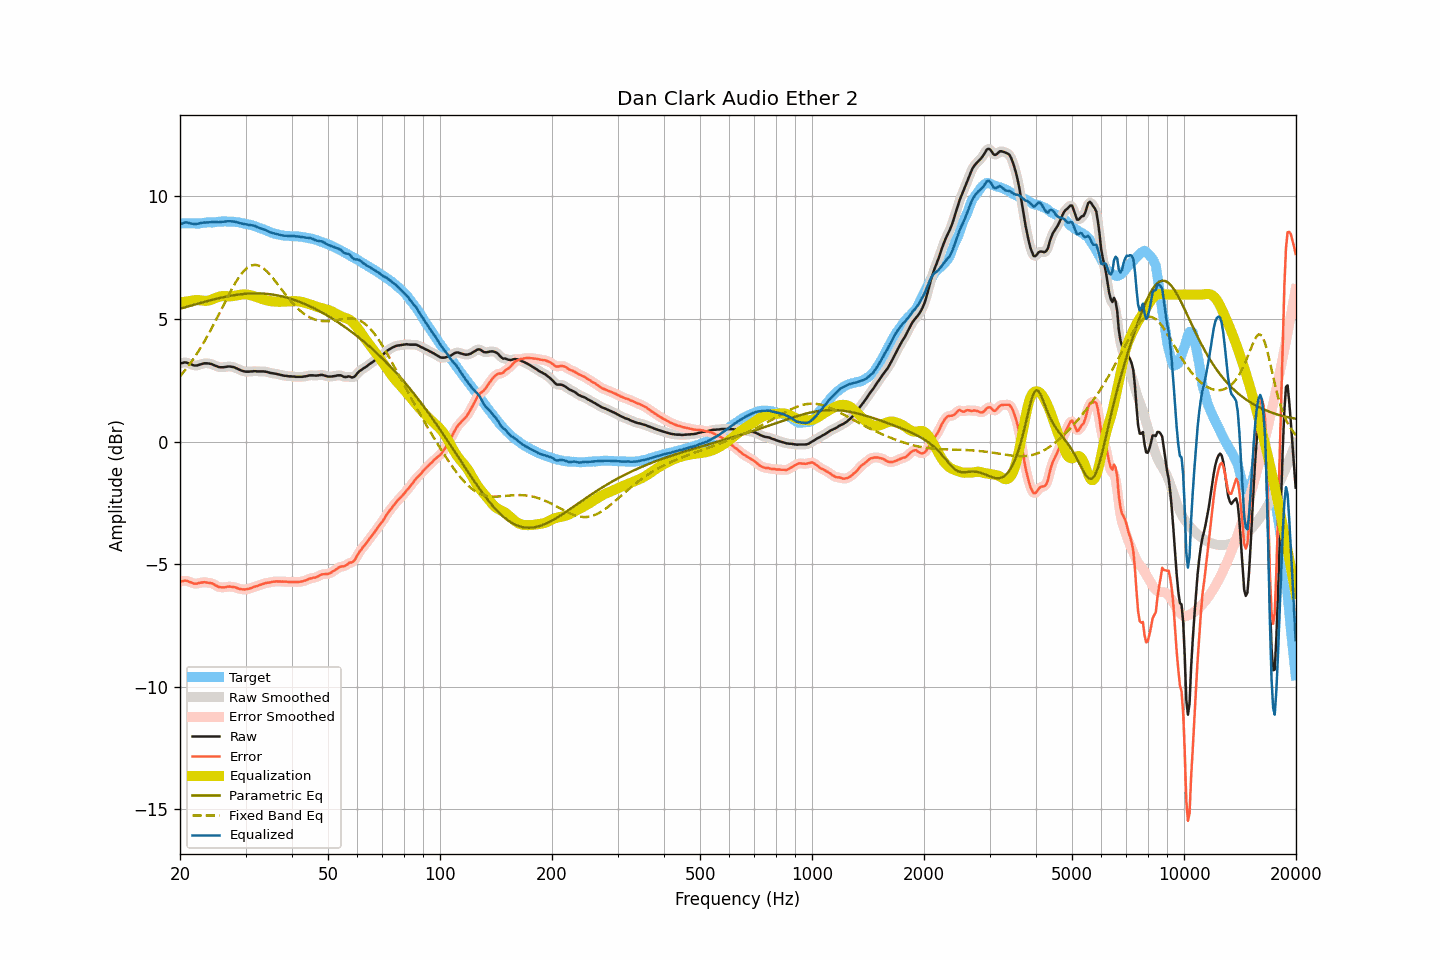

Values plotted in this chart, from the file beside it:
frequency, raw, smoothed, error, error_smoothed, equalization, parametric_eq, fixed_band_eq, equalized_raw, equalized_smoothed, target
20.00, 3.19, 3.19, -5.71, -5.71, 5.67, 5.42, 2.67, 8.86, 8.86, 8.90
20.20, 3.20, 3.21, -5.70, -5.69, 5.68, 5.44, 2.74, 8.89, 8.89, 8.90
20.40, 3.21, 3.22, -5.69, -5.68, 5.69, 5.46, 2.82, 8.91, 8.92, 8.90
20.61, 3.23, 3.23, -5.67, -5.67, 5.71, 5.48, 2.90, 8.94, 8.93, 8.90
20.81, 3.22, 3.22, -5.68, -5.68, 5.72, 5.49, 2.98, 8.94, 8.94, 8.90
21.02, 3.20, 3.20, -5.70, -5.70, 5.73, 5.51, 3.07, 8.93, 8.93, 8.90
21.23, 3.17, 3.18, -5.73, -5.72, 5.73, 5.53, 3.16, 8.91, 8.91, 8.90
21.44, 3.15, 3.15, -5.75, -5.75, 5.74, 5.55, 3.25, 8.90, 8.89, 8.90
21.66, 3.12, 3.12, -5.77, -5.77, 5.76, 5.57, 3.34, 8.88, 8.88, 8.90
21.87, 3.10, 3.11, -5.79, -5.79, 5.77, 5.59, 3.44, 8.87, 8.88, 8.90
22.09, 3.10, 3.10, -5.79, -5.79, 5.77, 5.61, 3.54, 8.88, 8.88, 8.90
22.31, 3.11, 3.11, -5.78, -5.78, 5.77, 5.63, 3.64, 8.89, 8.89, 8.90
22.54, 3.13, 3.13, -5.76, -5.77, 5.77, 5.64, 3.74, 8.90, 8.90, 8.90
22.76, 3.15, 3.15, -5.75, -5.75, 5.76, 5.66, 3.85, 8.91, 8.92, 8.91
22.99, 3.17, 3.17, -5.74, -5.74, 5.75, 5.68, 3.96, 8.93, 8.93, 8.92
23.22, 3.19, 3.19, -5.73, -5.74, 5.74, 5.70, 4.07, 8.94, 8.93, 8.93
23.45, 3.19, 3.20, -5.74, -5.74, 5.74, 5.72, 4.18, 8.94, 8.94, 8.94
23.69, 3.19, 3.19, -5.75, -5.75, 5.75, 5.73, 4.30, 8.94, 8.94, 8.94
23.92, 3.18, 3.19, -5.76, -5.76, 5.76, 5.75, 4.42, 8.94, 8.94, 8.94
24.16, 3.17, 3.17, -5.77, -5.77, 5.78, 5.77, 4.54, 8.95, 8.95, 8.94
24.40, 3.15, 3.15, -5.78, -5.79, 5.80, 5.78, 4.66, 8.96, 8.95, 8.93
24.65, 3.12, 3.13, -5.82, -5.82, 5.83, 5.80, 4.79, 8.95, 8.95, 8.94
24.89, 3.09, 3.10, -5.86, -5.86, 5.86, 5.82, 4.91, 8.95, 8.95, 8.95
25.14, 3.07, 3.07, -5.89, -5.89, 5.88, 5.83, 5.04, 8.96, 8.95, 8.96
25.39, 3.04, 3.05, -5.93, -5.92, 5.90, 5.85, 5.17, 8.95, 8.95, 8.97
25.65, 3.03, 3.04, -5.94, -5.94, 5.92, 5.86, 5.30, 8.96, 8.96, 8.97
25.91, 3.03, 3.03, -5.95, -5.95, 5.93, 5.88, 5.43, 8.97, 8.96, 8.98
26.16, 3.03, 3.04, -5.94, -5.95, 5.94, 5.89, 5.56, 8.97, 8.97, 8.98
26.43, 3.04, 3.04, -5.94, -5.94, 5.94, 5.91, 5.69, 8.98, 8.98, 8.99
26.69, 3.05, 3.05, -5.92, -5.93, 5.93, 5.92, 5.82, 8.98, 8.99, 8.98
26.96, 3.06, 3.06, -5.91, -5.92, 5.93, 5.93, 5.95, 8.99, 8.99, 8.98
27.23, 3.06, 3.06, -5.91, -5.91, 5.93, 5.94, 6.07, 8.99, 8.99, 8.98
27.50, 3.05, 3.06, -5.92, -5.92, 5.93, 5.96, 6.19, 8.98, 8.99, 8.97
27.77, 3.04, 3.04, -5.93, -5.93, 5.94, 5.97, 6.31, 8.98, 8.98, 8.97
28.05, 3.02, 3.02, -5.94, -5.94, 5.95, 5.98, 6.43, 8.97, 8.97, 8.96
28.33, 2.99, 3.00, -5.96, -5.96, 5.96, 5.99, 6.54, 8.95, 8.96, 8.95
28.62, 2.96, 2.96, -5.99, -5.98, 5.97, 6.00, 6.64, 8.94, 8.94, 8.95
28.90, 2.93, 2.93, -6.01, -6.00, 5.99, 6.00, 6.74, 8.92, 8.92, 8.94
29.19, 2.90, 2.91, -6.01, -6.02, 6.00, 6.01, 6.83, 8.90, 8.90, 8.92
29.48, 2.88, 2.88, -6.02, -6.03, 6.00, 6.02, 6.91, 8.89, 8.89, 8.91
29.78, 2.86, 2.87, -6.03, -6.03, 6.01, 6.03, 6.98, 8.87, 8.87, 8.90
30.08, 2.85, 2.86, -6.02, -6.02, 6.00, 6.03, 7.04, 8.86, 8.86, 8.88
30.38, 2.85, 2.85, -6.01, -6.01, 6.00, 6.04, 7.10, 8.85, 8.85, 8.86
30.68, 2.85, 2.86, -6.00, -6.00, 5.98, 6.04, 7.14, 8.84, 8.84, 8.85
30.99, 2.86, 2.86, -5.98, -5.98, 5.97, 6.04, 7.17, 8.83, 8.83, 8.84
31.30, 2.86, 2.87, -5.96, -5.95, 5.95, 6.05, 7.19, 8.82, 8.82, 8.82
31.61, 2.87, 2.87, -5.92, -5.93, 5.93, 6.05, 7.21, 8.81, 8.80, 8.80
31.93, 2.87, 2.87, -5.90, -5.91, 5.91, 6.05, 7.20, 8.78, 8.78, 8.78
32.24, 2.86, 2.87, -5.89, -5.88, 5.89, 6.05, 7.20, 8.75, 8.75, 8.76
32.57, 2.86, 2.86, -5.86, -5.86, 5.86, 6.05, 7.18, 8.73, 8.73, 8.72
32.89, 2.86, 2.86, -5.84, -5.84, 5.84, 6.04, 7.15, 8.70, 8.70, 8.70
33.22, 2.86, 2.86, -5.82, -5.81, 5.82, 6.04, 7.11, 8.68, 8.68, 8.68
33.55, 2.86, 2.86, -5.79, -5.79, 5.80, 6.04, 7.06, 8.66, 8.66, 8.66
33.89, 2.85, 2.85, -5.77, -5.77, 5.78, 6.03, 7.01, 8.63, 8.63, 8.63
34.23, 2.84, 2.84, -5.76, -5.76, 5.76, 6.03, 6.95, 8.61, 8.60, 8.61
34.57, 2.82, 2.82, -5.75, -5.75, 5.75, 6.02, 6.88, 8.57, 8.57, 8.57
34.92, 2.80, 2.81, -5.75, -5.74, 5.74, 6.01, 6.81, 8.54, 8.54, 8.55
35.27, 2.79, 2.79, -5.73, -5.73, 5.73, 6.00, 6.73, 8.52, 8.52, 8.52
35.62, 2.78, 2.78, -5.71, -5.72, 5.72, 5.99, 6.65, 8.50, 8.50, 8.50
35.97, 2.77, 2.77, -5.71, -5.71, 5.71, 5.98, 6.57, 8.48, 8.48, 8.48
... 635 more rows
